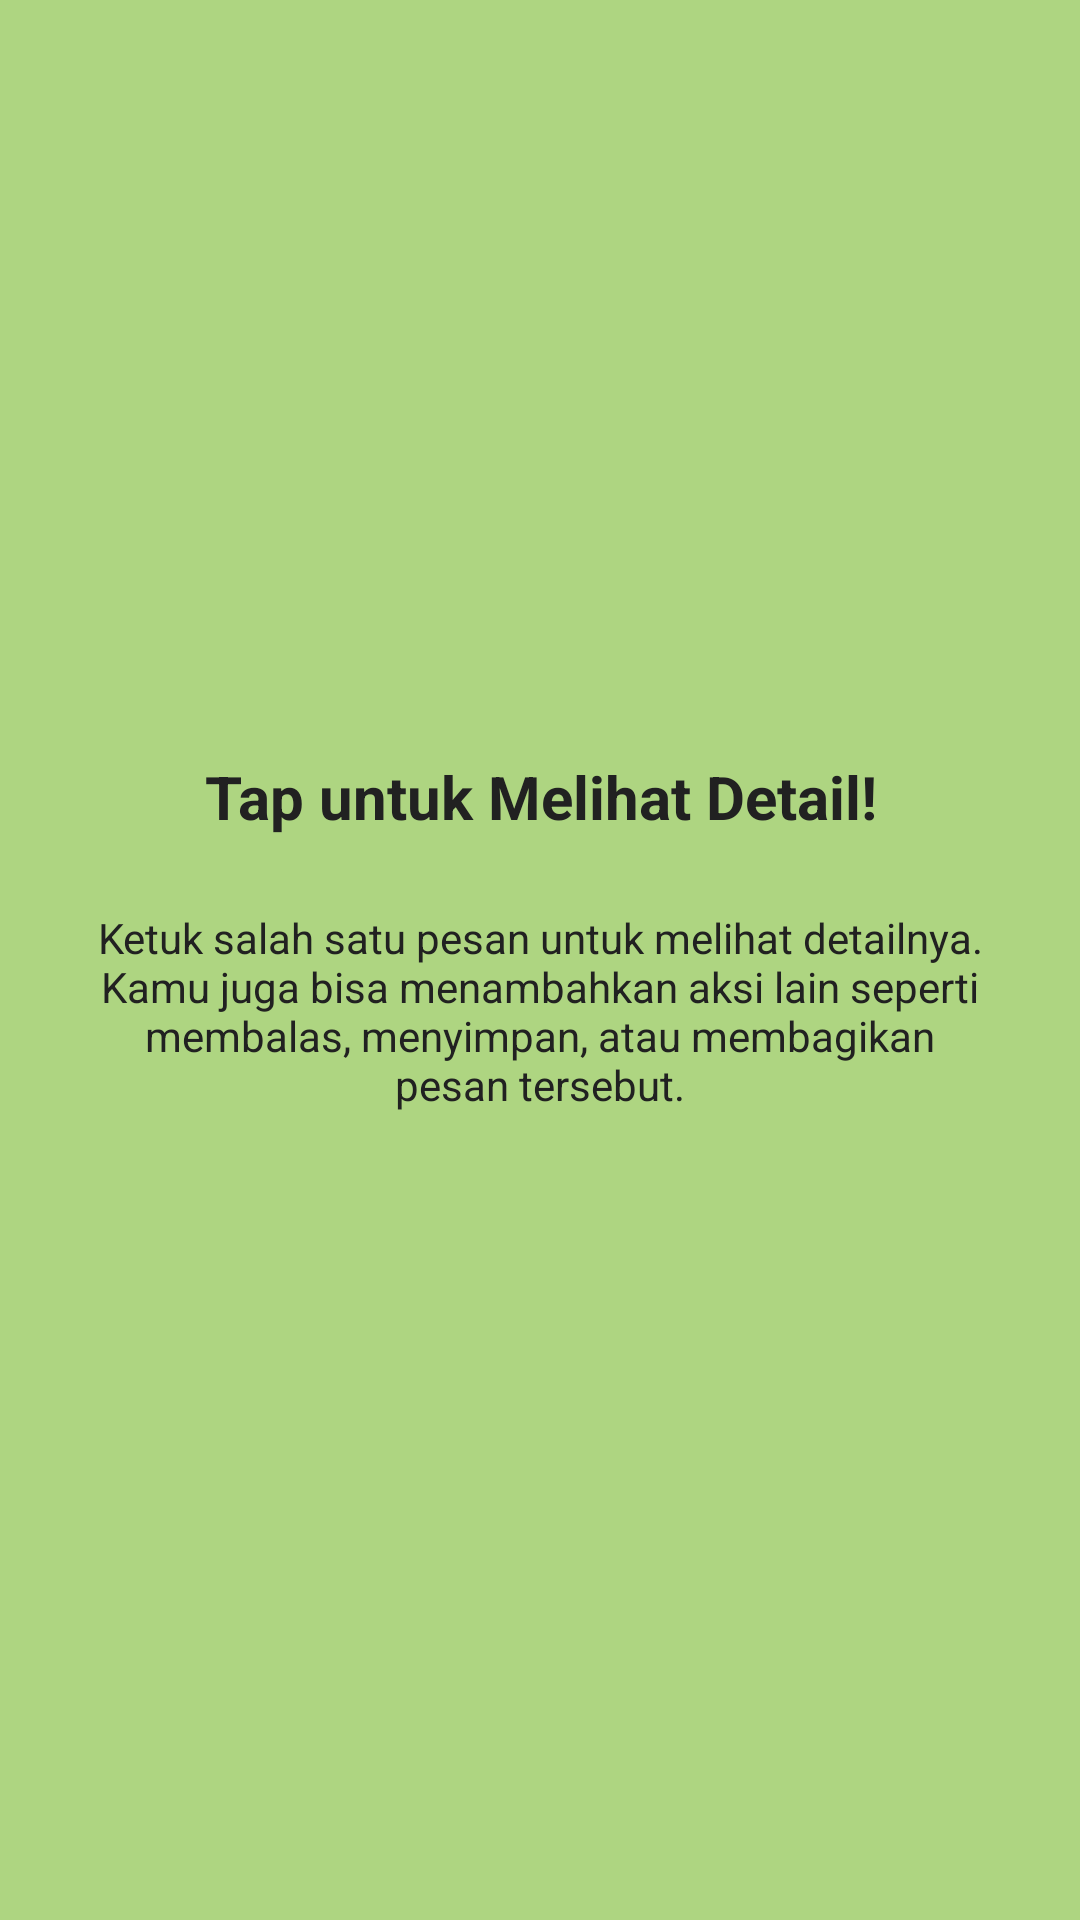

The Android layout XML behind this screen, and the referenced resources:
<!-- AndroidManifest.xml: application theme Theme.Arief_TIC -->
<!-- res/layout/fragment_tutorial2.xml -->
<?xml version="1.0" encoding="utf-8"?>
<androidx.constraintlayout.widget.ConstraintLayout
    xmlns:android="http://schemas.android.com/apk/res/android"
    xmlns:app="http://schemas.android.com/apk/res-auto"
    android:layout_width="match_parent"
    android:layout_height="match_parent"
    android:background="@color/tutorial_green">

    <ImageView
        android:id="@+id/imgLogo"
        android:layout_width="100dp"
        android:layout_height="100dp"
        android:layout_marginTop="120dp"
        android:contentDescription="Logo aplikasi"
        android:src="@mipmap/ic_launcher_round"
        app:layout_constraintEnd_toEndOf="parent"
        app:layout_constraintStart_toStartOf="parent"
        app:layout_constraintTop_toTopOf="parent" />

    <TextView
        android:id="@+id/tvTitle"
        android:layout_width="0dp"
        android:layout_height="wrap_content"
        android:layout_marginStart="32dp"
        android:layout_marginTop="32dp"
        android:layout_marginEnd="32dp"
        android:gravity="center"
        android:text="Tap untuk Melihat Detail!"
        android:textColor="@color/tutorial_text"
        android:textSize="20sp"
        android:textStyle="bold"
        app:layout_constraintEnd_toEndOf="parent"
        app:layout_constraintStart_toStartOf="parent"
        app:layout_constraintTop_toBottomOf="@+id/imgLogo" />

    <TextView
        android:id="@+id/tvDesc"
        android:layout_width="0dp"
        android:layout_height="wrap_content"
        android:layout_marginStart="32dp"
        android:layout_marginTop="24dp"
        android:layout_marginEnd="32dp"
        android:gravity="center"
        android:text="Ketuk salah satu pesan untuk melihat detailnya. Kamu juga bisa menambahkan aksi lain seperti membalas, menyimpan, atau membagikan pesan tersebut."
        android:textColor="@color/tutorial_text"
        app:layout_constraintEnd_toEndOf="parent"
        app:layout_constraintStart_toStartOf="parent"
        app:layout_constraintTop_toBottomOf="@+id/tvTitle" />

</androidx.constraintlayout.widget.ConstraintLayout>
<!-- resources referenced by this layout -->
<resources>
  <color name="tutorial_green">#AED581</color>
  <color name="tutorial_text">#212121</color>
  <style name="Theme.Arief_TIC" parent="Base.Theme.Arief_TIC" />
  <style name="Base.Theme.Arief_TIC" parent="Theme.Material3.DayNight.NoActionBar">
          
          
      </style>
</resources>
